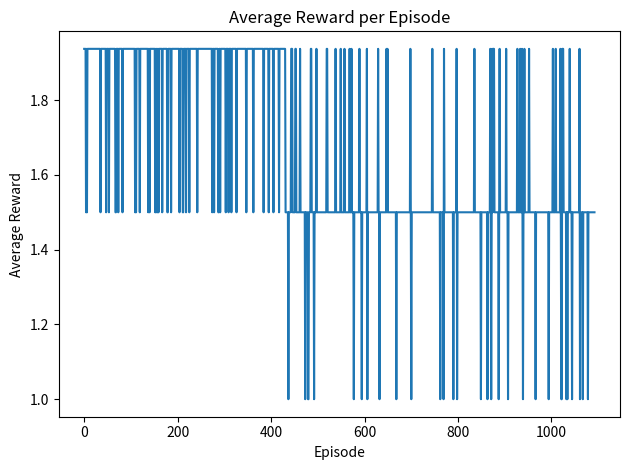
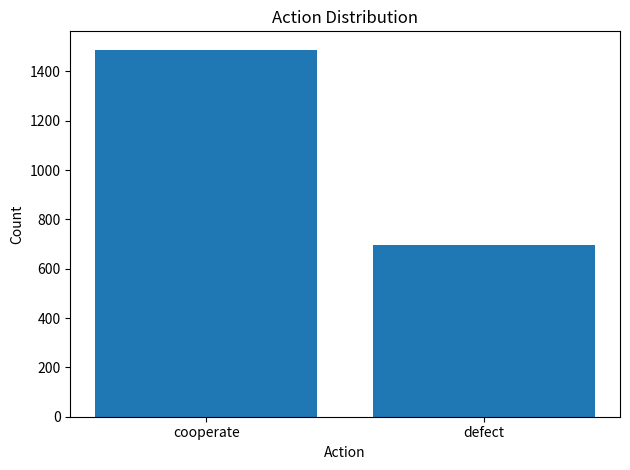

Reproduce these figures in Python, in order.
import time
import matplotlib.pyplot as plt
import numpy as np

class OpenGame:
    def __init__(self, players):
        self.players = players
        self.strategies = {player: None for player in players}
        self.history = []
        self.future = []

    def set_strategy(self, player, strategy):
        self.strategies[player] = strategy

    def play(self, history):
        raise NotImplementedError("Each game must implement its own play function.")

    def coplay(self, future, outcome):
        raise NotImplementedError("Each game must implement its own coplay function.")

    def utility(self, history, future, outcome, player):
        raise NotImplementedError("Each game must implement its own utility function.")

class PrisonersDilemma(OpenGame):
    def __init__(self, agents):
        player_names = [f"player{i+1}" for i in range(len(agents))]
        super().__init__(player_names)
        self.agents = agents
        self.payoffs = {("cooperate", "cooperate"): {player: 2 + np.random.normal(0, 0.1) for player in player_names},
            ("cooperate", "defect"): {player: 0 if player == "player1" else 3 for player in player_names},
            ("defect", "cooperate"): {player: 3 if player == "player1" else 0 for player in player_names},
            ("defect", "defect"): {player: 1 for player in player_names}
        }

    def play(self, history):
        state = tuple(history)
        actions = [agent.choose_action(state) for agent in self.agents]
        return tuple(actions)

    def coplay(self, future, outcome):
        return future

    def feedback(self, outcome):
        rewards = [self.payoffs[outcome][player] for player in self.players]
        return rewards

    def choose_action(self, state):
        prob_cooperate = 0.5 + 0.01 * len(self.history)  # As an example, increase the probability of cooperation over time
        return np.random.choice(["cooperate", "defect"], p=[prob_cooperate, 1-prob_cooperate])


    def utility(self, history, future, outcome, player):
        return self.payoffs[outcome][player]

class CompositeOpenGame(OpenGame):
    def __init__(self, game1, game2, composition_type="sequential"):
        super().__init__(game1.players + game2.players)
        self.game1 = game1
        self.game2 = game2
        self.composition_type = composition_type

    def play(self, history):
        if np.random.rand() > 0.5:
           self.composition_type = "sequential"
        else:
           self.composition_type = "parallel"
        if self.composition_type == "sequential":
            outcome1 = self.game1.play(history)
            outcome2 = self.game2.play(history + [outcome1])
            return outcome1, outcome2
        elif self.composition_type == "parallel":
            outcome1 = self.game1.play(history)
            outcome2 = self.game2.play(history)
            return outcome1, outcome2
        else:
            raise ValueError("Invalid composition type")

    def coplay(self, future, outcome):
        future1, future2 = future
        outcome1, outcome2 = outcome
        coplayed_future1 = self.game1.coplay(future1, outcome1)
        coplayed_future2 = self.game2.coplay(future2, outcome2)
        return coplayed_future1, coplayed_future2

    def utility(self, history, future, outcome, player):
        outcome1, outcome2 = outcome
        if player in self.game1.players:
            coplayed_future1, _ = self.coplay(future, outcome)
            return self.game1.utility(history, coplayed_future1, outcome1, player)
        elif player in self.game2.players:
            _, coplayed_future2 = self.coplay(future, outcome)
            return self.game2.utility(history, coplayed_future2, outcome2, player)
        else:
            raise ValueError(f"{player} is not a player in this composite game")

class RLAgent:
    def __init__(self, actions):
        self.actions = actions
        self.q_table = {}
        self.learning_rate = 0.1
        self.discount_factor = 0.9
        self.epsilon = 0.1

    def choose_action(self, state):
        if np.random.uniform(0, 1) < self.epsilon:
            return np.random.choice(self.actions)
        q_values = [self.get_q_value(state, action) for action in self.actions]
        return self.actions[np.argmax(q_values)]

    def get_q_value(self, state, action):
        return self.q_table.get((state, action), 0)

    def learn(self, state, action, reward, next_state):
        predict = self.get_q_value(state, action)
        target = reward + self.discount_factor * np.max([self.get_q_value(next_state, next_action) for next_action in self.actions])
        self.q_table[(state, action)] = predict + self.learning_rate * (target - predict)
        self.learning_rate = 0.1 + np.random.normal(0, 0.01)


def train_rl_agents(episodes=None):
    if not episodes:
        episodes = 1000 + np.random.randint(-100, 100)
    agents = [RLAgent(actions=["cooperate", "defect"]) for _ in range(2)]
    game = PrisonersDilemma(agents)
    rewards_over_time = []  # Store average rewards for each episode

    action_counts = {"cooperate": 0, "defect": 0}

    for episode in range(episodes):
        history = ["previous_play"]
        outcome = game.play(history)
        rewards = game.feedback(outcome)
        avg_reward = np.mean(rewards)  # Calculate average reward for the episode
        rewards_over_time.append(avg_reward)  # Append to the list

        for agent, reward in zip(agents, rewards):
            state = tuple(history)
            action = agent.choose_action(state)
            action_counts[action] += 1
            next_history = history + list(outcome)
            next_state = tuple(next_history)
            agent.learn(state, action, reward, next_state)
            history = next_history
    return agents, rewards_over_time, action_counts


trained_agents, rewards_over_time, action_counts = train_rl_agents()

def test_open_games():
    # Create RLAgent instances
    agent1 = RLAgent(actions=["cooperate", "defect"])
    agent2 = RLAgent(actions=["cooperate", "defect"])

    # Test PrisonersDilemma with RLAgent instances
    game = PrisonersDilemma([agent1, agent2])

    history = ["previous_play"]
    outcome = game.play(history)
    future = game.coplay(["potential_future"], outcome)
    utilities = {player: game.utility(history, future, outcome, player) for player in game.players}

    print(f"Outcome: {outcome}")
    print(f"Utilities: {utilities}")

test_open_games()

def test_composite_open_games():
    # Create RLAgent instances
    agent1 = RLAgent(actions=["cooperate", "defect"])
    agent2 = RLAgent(actions=["cooperate", "defect"])
    agent3 = RLAgent(actions=["cooperate", "defect"])
    agent4 = RLAgent(actions=["cooperate", "defect"])

    game1 = PrisonersDilemma([agent1, agent2])
    game2 = PrisonersDilemma([agent3, agent4])

    composite_game = CompositeOpenGame(game1, game2, "parallel")

    history = ["previous_play"]
    outcome = composite_game.play(history)
    future = composite_game.coplay(["potential_future1", "potential_future2"], outcome)
    utilities = {player: composite_game.utility(history, future, outcome, player) for player in composite_game.players}

    print(f"Outcome: {outcome}")
    print(f"Utilities: {utilities}")

test_composite_open_games()

# Outside the function, you can measure the time and call the function:
start_time_train = time.time()
trained_agents = train_rl_agents()
end_time_train = time.time()
print(f"Training Execution time: {end_time_train - start_time_train} seconds")



# Plotting the average reward over time
plt.figure()  # Create a new figure for the first plot
plt.plot(rewards_over_time)
plt.xlabel('Episode')
plt.ylabel('Average Reward')
plt.title('Average Reward per Episode')
plt.tight_layout()  # Adjust layout to ensure no overlap
plt.show()

# Plotting the action counts
plt.figure()  # Create a new figure for the second plot
actions = list(action_counts.keys())
counts = list(action_counts.values())
plt.bar(actions, counts)
plt.xlabel('Action')
plt.ylabel('Count')
plt.title('Action Distribution')
plt.tight_layout()  # Adjust layout to ensure no overlap
plt.show()





